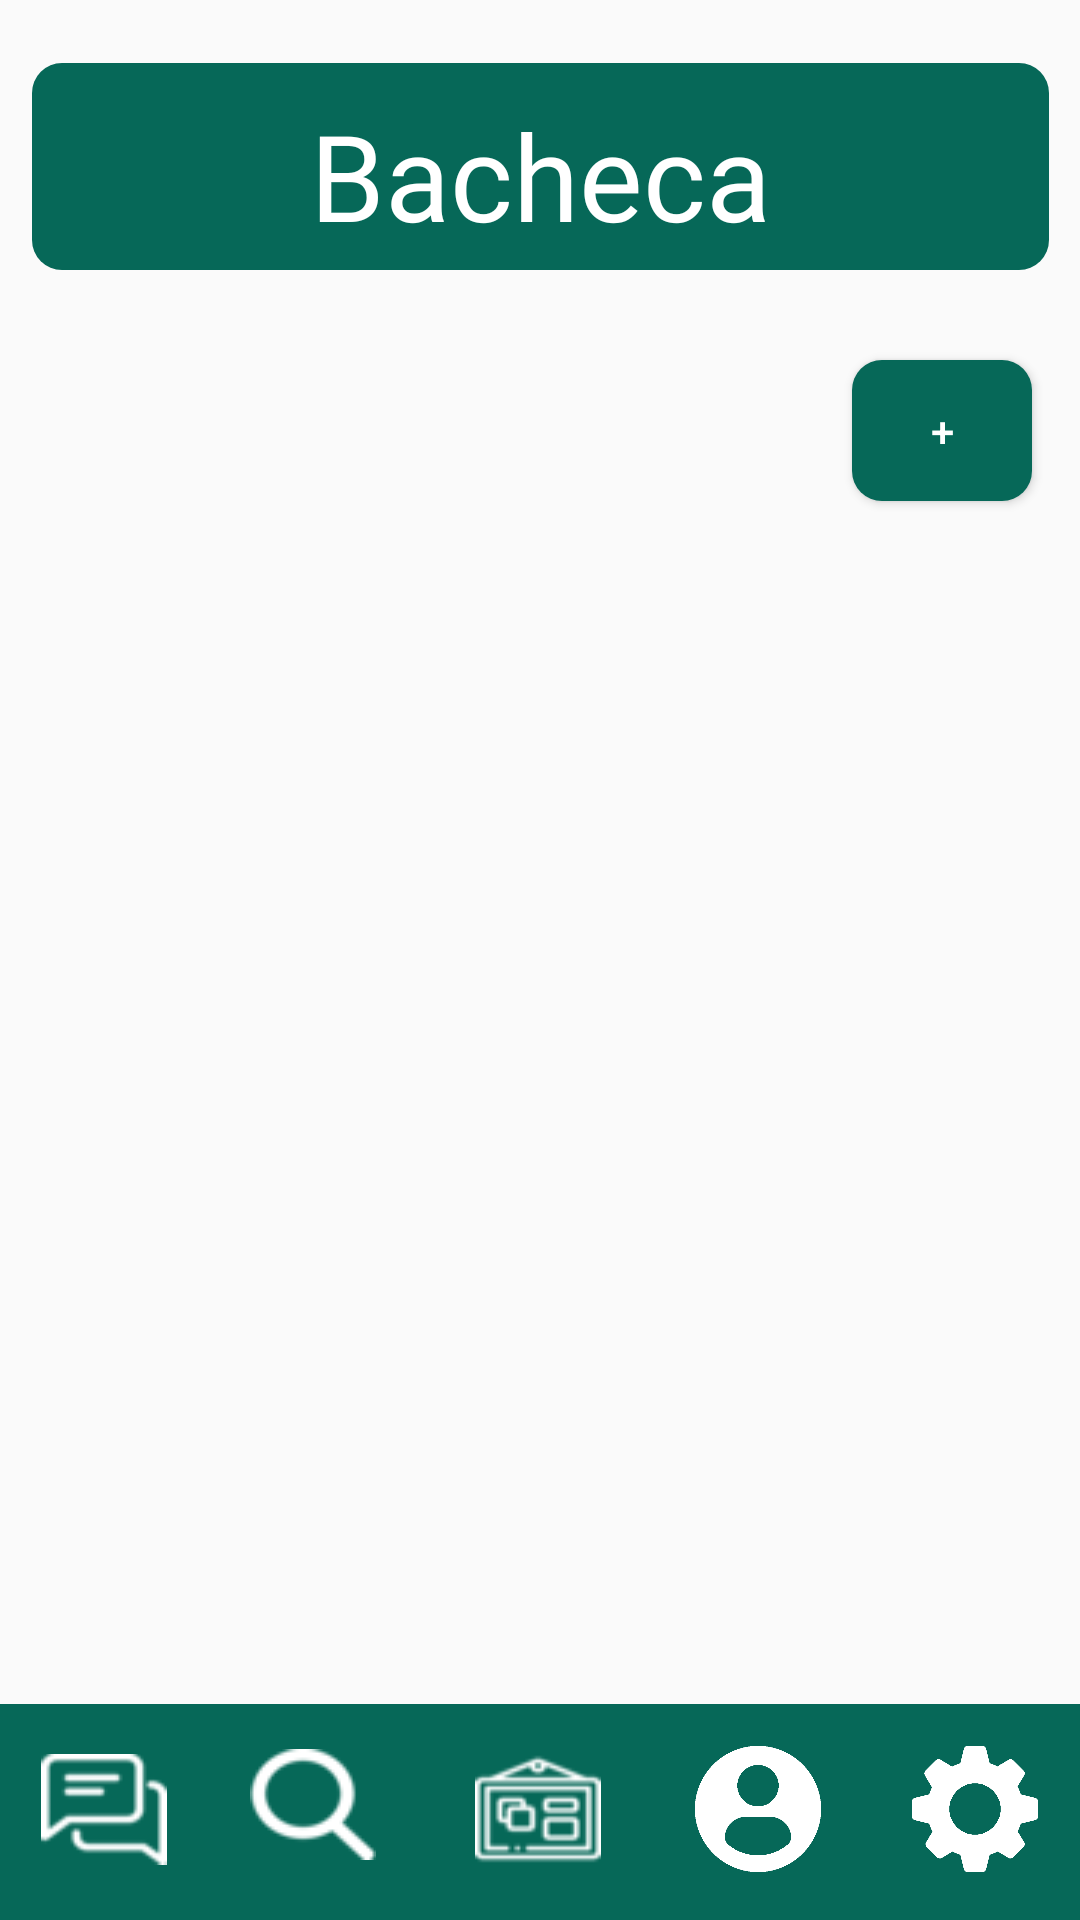

Android layout source for this screen:
<!-- AndroidManifest.xml: application theme Theme.InsubriaSocial -->
<!-- res/layout/activity_bacheca.xml -->
<?xml version="1.0" encoding="utf-8"?>
<androidx.constraintlayout.widget.ConstraintLayout xmlns:android="http://schemas.android.com/apk/res/android"
    xmlns:app="http://schemas.android.com/apk/res-auto"
    xmlns:tools="http://schemas.android.com/tools"
    android:id="@+id/main"
    android:layout_width="match_parent"
    android:layout_height="match_parent"
    tools:context=".Bacheca">

    <View
        android:id="@+id/viewB"
        android:layout_width="477dp"
        android:layout_height="72dp"
        android:background="@drawable/buttons"
        app:layout_constraintBottom_toBottomOf="parent"
        app:layout_constraintEnd_toEndOf="parent"
        app:layout_constraintStart_toStartOf="parent" />


    <ListView
        android:layout_width="386dp"
        android:layout_height="471dp"
        android:paddingTop="15dp"
        app:layout_constraintBottom_toBottomOf="parent"
        app:layout_constraintEnd_toEndOf="parent"
        app:layout_constraintHorizontal_bias="0.428"
        app:layout_constraintStart_toStartOf="parent"
        app:layout_constraintTop_toTopOf="parent"
        app:layout_constraintVertical_bias="0.673"
        tools:listitem="@layout/list_items"
        android:dividerHeight="25dp"/>

    <View
        android:id="@+id/view"
        android:layout_width="339dp"
        android:layout_height="69dp"
        android:background="@drawable/buttons"
        android:foregroundGravity="center"
        app:layout_constraintBottom_toBottomOf="parent"
        app:layout_constraintEnd_toEndOf="parent"
        app:layout_constraintStart_toStartOf="parent"
        app:layout_constraintTop_toTopOf="parent"
        app:layout_constraintVertical_bias="0.037" />

    <TextView
        android:layout_width="181dp"
        android:layout_height="69dp"
        android:layout_marginTop="24dp"
        android:fontFamily="@font/sfpro2"
        android:gravity="center"
        android:text="Bacheca"
        android:textColor="@color/white"
        android:textSize="40dp"
        app:layout_constraintEnd_toEndOf="parent"
        app:layout_constraintStart_toStartOf="parent"
        app:layout_constraintTop_toTopOf="parent" />

    <ImageView
        android:id="@+id/settingsB"
        android:layout_width="42dp"
        android:layout_height="42dp"
        android:layout_marginBottom="16dp"
        android:clickable="true"
        android:src="@drawable/gearwhite"
        app:layout_constraintBottom_toBottomOf="parent"
        app:layout_constraintEnd_toEndOf="parent"
        app:layout_constraintHorizontal_bias="0.956"
        app:layout_constraintStart_toStartOf="parent"
        tools:ignore="MissingConstraints" />

    <ImageView
        android:id="@+id/ProfileB"
        android:layout_width="42dp"
        android:layout_height="42dp"
        android:layout_marginBottom="16dp"
        android:clickable="true"
        android:src="@drawable/profile"
        app:layout_constraintBottom_toBottomOf="parent"
        app:layout_constraintEnd_toEndOf="parent"
        app:layout_constraintHorizontal_bias="0.728"
        app:layout_constraintStart_toStartOf="parent"
        tools:ignore="MissingConstraints" />

    <ImageView
        android:id="@+id/BachecaB"
        android:layout_width="42dp"
        android:layout_height="42dp"
        android:layout_marginBottom="16dp"
        android:clickable="true"
        android:src="@drawable/bacheca"
        app:layout_constraintBottom_toBottomOf="parent"
        app:layout_constraintEnd_toEndOf="parent"
        app:layout_constraintHorizontal_bias="0.498"
        app:layout_constraintStart_toStartOf="parent"
        tools:ignore="MissingConstraints" />

    <ImageView
        android:id="@+id/ChatB"
        android:layout_width="42dp"
        android:layout_height="42dp"
        android:layout_marginBottom="16dp"
        android:clickable="true"
        android:src="@drawable/chat"
        app:layout_constraintBottom_toBottomOf="parent"
        app:layout_constraintEnd_toEndOf="parent"
        app:layout_constraintHorizontal_bias="0.043"
        app:layout_constraintStart_toStartOf="parent"
        tools:ignore="MissingConstraints" />

    <ImageView
        android:id="@+id/SearchB"
        android:layout_width="42dp"
        android:layout_height="45dp"
        android:layout_marginBottom="16dp"
        android:clickable="true"
        android:src="@drawable/search"
        app:layout_constraintBottom_toBottomOf="parent"
        app:layout_constraintEnd_toEndOf="parent"
        app:layout_constraintHorizontal_bias="0.262"
        app:layout_constraintStart_toStartOf="parent"
        tools:ignore="MissingConstraints" />

    <Button
        android:id="@+id/AddingB"
        android:layout_width="60dp"
        android:layout_height="47dp"
        android:layout_marginTop="120dp"
        android:layout_marginEnd="16dp"
        android:background="@drawable/buttons"
        android:text="+"
        android:textColor="@color/white"
        app:layout_constraintEnd_toEndOf="parent"
        app:layout_constraintTop_toTopOf="parent" />

</androidx.constraintlayout.widget.ConstraintLayout>
<!-- res/layout/list_items.xml (included above) -->
<?xml version="1.0" encoding="utf-8"?>
<androidx.constraintlayout.widget.ConstraintLayout xmlns:android="http://schemas.android.com/apk/res/android"
    xmlns:app="http://schemas.android.com/apk/res-auto"
    xmlns:tools="http://schemas.android.com/tools"
    android:layout_width="match_parent"
    android:layout_height="match_parent">

    <androidx.cardview.widget.CardView
        android:id="@+id/myCardView"
        android:layout_width="353dp"
        android:layout_height="152dp"
        android:layout_margin="16dp"
        app:cardCornerRadius="12dp"
        app:cardElevation="8dp"
        app:layout_constraintBottom_toBottomOf="parent"
        app:layout_constraintTop_toTopOf="parent"
        app:layout_constraintVertical_bias="0.064"
        tools:ignore="MissingConstraints"
        android:backgroundTint="#C6C6B8"
        tools:layout_editor_absoluteX="16dp">


        <androidx.constraintlayout.widget.ConstraintLayout
            android:layout_width="match_parent"
            android:layout_height="match_parent"
            android:padding="16dp">

            <TextView
                android:id="@+id/textView"
                android:layout_width="wrap_content"
                android:layout_height="wrap_content"
                android:text="Username"
                app:layout_constraintBottom_toBottomOf="parent"
                app:layout_constraintEnd_toEndOf="parent"
                app:layout_constraintHorizontal_bias="0.0"
                app:layout_constraintStart_toStartOf="parent"
                app:layout_constraintTop_toTopOf="parent"
                app:layout_constraintVertical_bias="0.0" />

            <TextView
                android:id="@+id/textView2"
                android:layout_width="wrap_content"
                android:layout_height="wrap_content"
                android:text="Titolo"
                app:layout_constraintBottom_toBottomOf="parent"
                app:layout_constraintEnd_toEndOf="parent"
                app:layout_constraintHorizontal_bias="0.0"
                app:layout_constraintStart_toStartOf="parent"
                app:layout_constraintTop_toTopOf="parent"
                app:layout_constraintVertical_bias="0.267" />

            <TextView
                android:id="@+id/textView3"
                android:layout_width="wrap_content"
                android:layout_height="wrap_content"
                android:text="Descrizione"
                app:layout_constraintBottom_toBottomOf="parent"
                app:layout_constraintEnd_toEndOf="parent"
                app:layout_constraintHorizontal_bias="0.0"
                app:layout_constraintStart_toStartOf="parent"
                app:layout_constraintTop_toTopOf="parent"
                app:layout_constraintVertical_bias="0.504" />

        </androidx.constraintlayout.widget.ConstraintLayout>

    </androidx.cardview.widget.CardView>


</androidx.constraintlayout.widget.ConstraintLayout>
<!-- resources referenced by this layout -->
<resources>
  <!-- drawable bacheca: png bitmap (drawable, 1441 bytes) -->
  <!-- drawable buttons (drawable) -->
  <?xml version="1.0" encoding="utf-8"?>
  <shape xmlns:android="http://schemas.android.com/apk/res/android">
      <corners android:radius="10dp"/>
      <solid android:color="#066858"></solid>
  </shape>
  <!-- drawable chat: png bitmap (drawable, 1201 bytes) -->
  <!-- drawable gearwhite: png bitmap (drawable, 10972 bytes) -->
  <!-- drawable profile: png bitmap (drawable, 11193 bytes) -->
  <!-- drawable search: png bitmap (drawable, 1338 bytes) -->
  <style name="Theme.InsubriaSocial" parent="Base.Theme.InsubriaSocial" />
  <style name="Base.Theme.InsubriaSocial" parent="Theme.AppCompat.Light.NoActionBar">
          
          
  
          <item name="android:statusBarColor" tools:targetApi="1">#066858</item>
      </style>
  <!-- not gathered from this repository: default colours our renderer supplied (Android Studio template values) -->
  <color name="white">#FFFFFFFF</color>
</resources>
